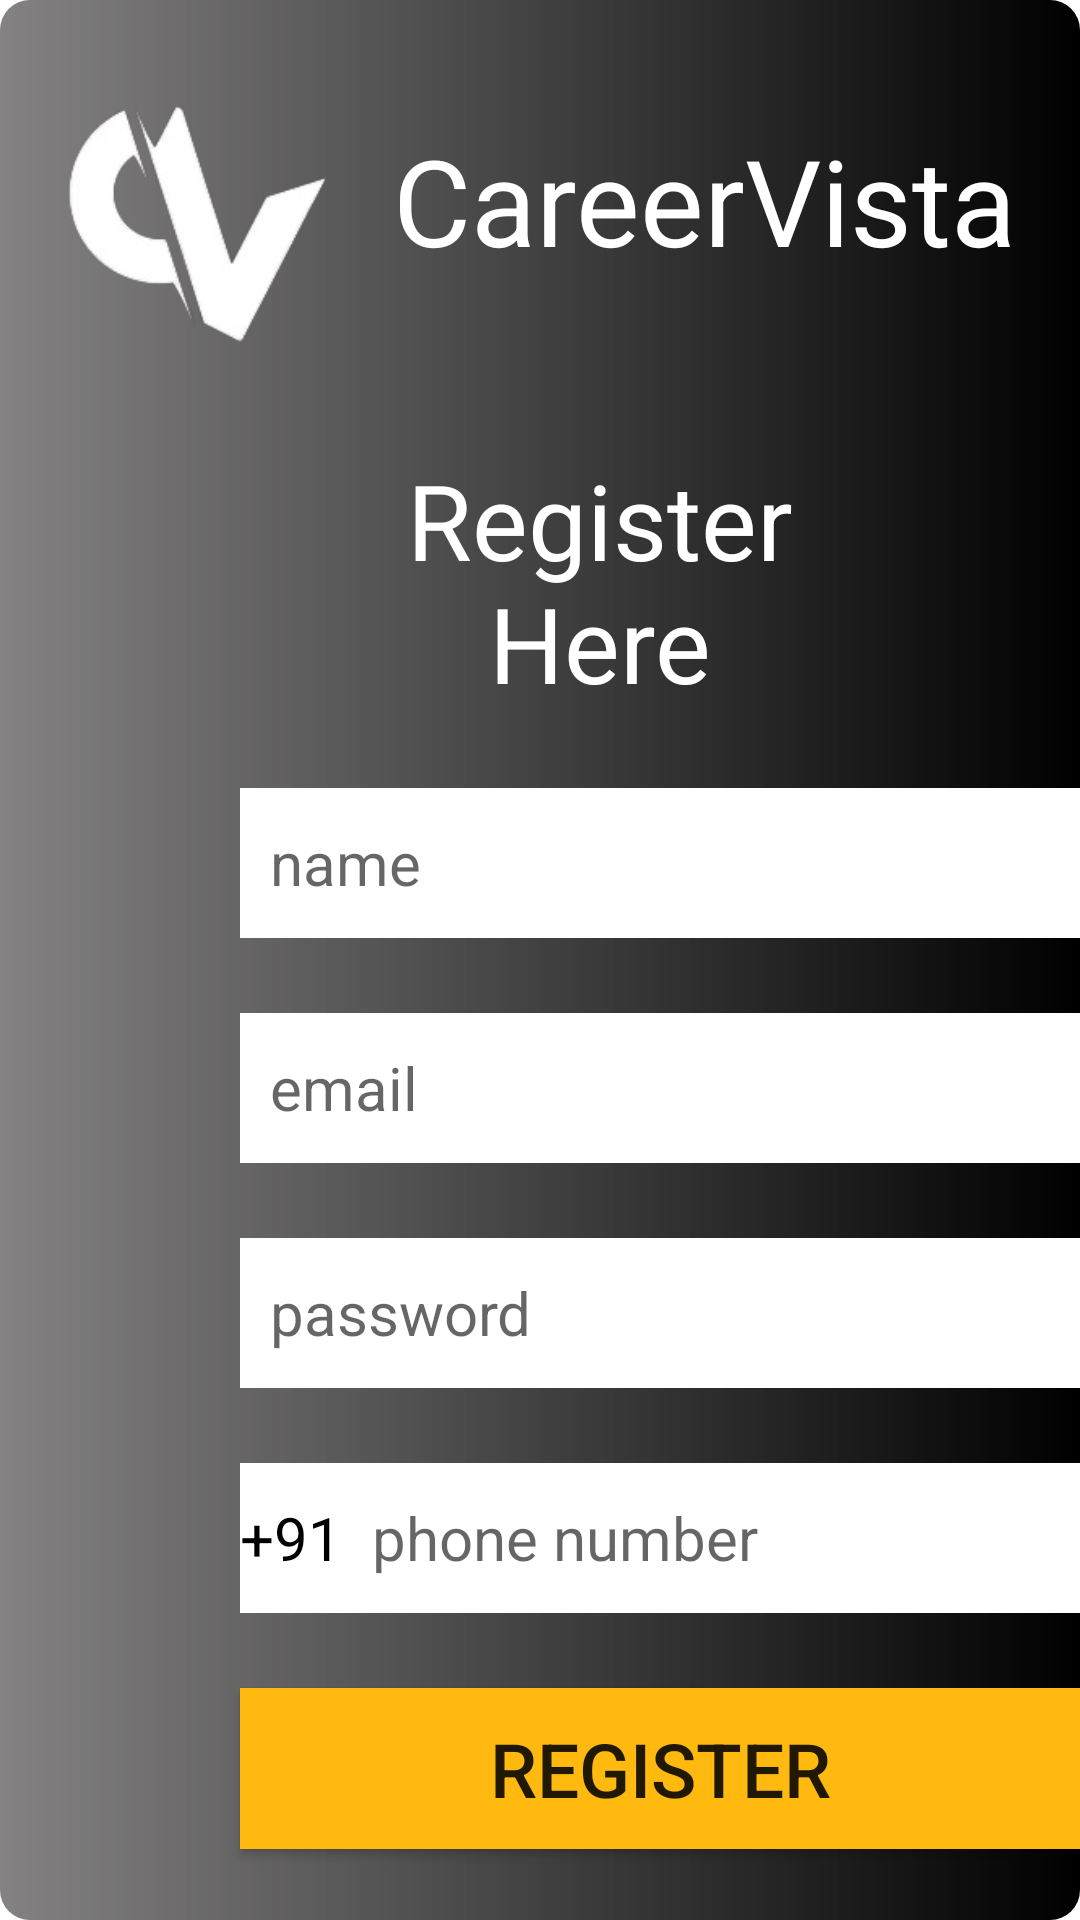

Layout XML and referenced resources for this Android screen:
<!-- AndroidManifest.xml: application theme Theme.Carrervista -->
<!-- res/layout/activity_register.xml -->
<?xml version="1.0" encoding="utf-8"?>
<RelativeLayout xmlns:android="http://schemas.android.com/apk/res/android"
    xmlns:app="http://schemas.android.com/apk/res-auto"
    xmlns:tools="http://schemas.android.com/tools"
    android:layout_width="match_parent"
    android:layout_height="match_parent"
    tools:context=".RegisterActivity"
    android:background="@drawable/trends_background">

    <LinearLayout
        android:layout_width="match_parent"
        android:layout_height="130dp"
        android:orientation="horizontal">

        <ImageView
            android:layout_marginTop="30sp"
            android:layout_width="131dp"
            android:layout_height="86dp"
            android:src="@drawable/icon2"/>

        <TextView
            android:layout_width="300dp"
            android:layout_height="50dp"
            android:text="CareerVista"
            android:textColor="@color/white"
            android:textSize="40sp"
            android:layout_marginTop="40sp"/>

    </LinearLayout>

    <LinearLayout
        android:id="@+id/register"
        android:layout_marginTop="150dp"
        android:layout_width="match_parent"
        android:layout_height="wrap_content"
        android:orientation="vertical">

        <TextView
            android:layout_width="200dp"
            android:layout_height="match_parent"
            android:layout_marginLeft="100dp"
            android:layout_marginRight="100dp"
            android:text="Register Here"
            android:textAlignment="center"
            android:textColor="@color/white"
            android:textSize="35sp" />
        <EditText
            android:id="@+id/name_user"
            android:layout_marginTop="25dp"
            android:layout_width="280dp"
            android:layout_height="50dp"
            android:hint="name"
            android:background="@color/white"
            android:layout_marginLeft="80dp"
            android:textSize="20sp"
            android:padding="10dp"/>
        <EditText
            android:id="@+id/email_user"
            android:layout_marginTop="25dp"
            android:layout_width="280dp"
            android:layout_height="50dp"
            android:hint="email"
            android:background="@color/white"
            android:layout_marginLeft="80dp"
            android:textSize="20sp"
            android:padding="10dp"
            android:inputType="textEmailAddress"/>

        <EditText
            android:id="@+id/password_user"
            android:layout_marginTop="25dp"
            android:layout_width="280dp"
            android:layout_height="50dp"
            android:hint="password"
            android:background="@color/white"
            android:layout_marginLeft="80dp"
            android:textSize="20sp"
            android:inputType="textVisiblePassword"
            android:padding="10dp"/>

        <LinearLayout
            android:layout_width="wrap_content"
            android:layout_height="wrap_content"
            android:orientation="horizontal"
            android:layout_marginLeft="80dp">

            <TextView
                android:layout_width="wrap_content"
                android:layout_height="50dp"
                android:gravity="center"
                android:text="+91"
                android:layout_marginTop="25dp"
                android:textColor="@color/black"
                android:textSize="20sp"
                android:background="@color/white"/>

            <EditText
                android:id="@+id/phone_number"
                android:layout_marginTop="25dp"
                android:layout_width="250dp"
                android:layout_height="50dp"
                android:hint="phone number"
                android:background="@color/white"
                android:textSize="20sp"
                android:padding="10dp"
                android:inputType="number"/>


        </LinearLayout>




    </LinearLayout>

    <androidx.appcompat.widget.AppCompatButton
        android:id="@+id/registerbutton"
        android:layout_below="@+id/register"
        android:layout_width="282dp"
        android:layout_height="wrap_content"
        android:layout_marginLeft="80dp"
        android:layout_marginTop="25dp"
        android:background="#FFB90F"
        android:padding="10dp"
        android:text="Register"
        android:textSize="25sp"/>


</RelativeLayout>
<!-- resources referenced by this layout -->
<resources>
  <color name="black">#FF000000</color>
  <color name="white">#FFFFFFFF</color>
  <!-- drawable icon2: png bitmap (drawable, 13794 bytes) -->
  <!-- drawable trends_background (drawable) -->
  <?xml version="1.0" encoding="utf-8"?>
  <shape xmlns:android="http://schemas.android.com/apk/res/android">
  
      <gradient
          android:angle="360"
          android:endColor="@color/black"
          android:startColor="#9A333030"/>
      <corners android:radius="10dp"/>
  
  </shape>
  <style name="Theme.Carrervista" parent="Theme.MaterialComponents.DayNight.DarkActionBar">
          
          <item name="colorPrimary">@color/purple_500</item>
          <item name="colorPrimaryVariant">@color/purple_700</item>
          <item name="colorOnPrimary">@color/white</item>
          
          <item name="colorSecondary">@color/teal_200</item>
          <item name="colorSecondaryVariant">@color/teal_700</item>
          <item name="colorOnSecondary">@color/black</item>
          
          <item name="android:statusBarColor" tools:targetApi="l">?attr/colorPrimaryVariant</item>
          
      </style>
  <color name="purple_500">#FF6200EE</color>
  <color name="purple_700">#FF3700B3</color>
  <color name="teal_200">#FF03DAC5</color>
  <color name="teal_700">#FF018786</color>
</resources>
